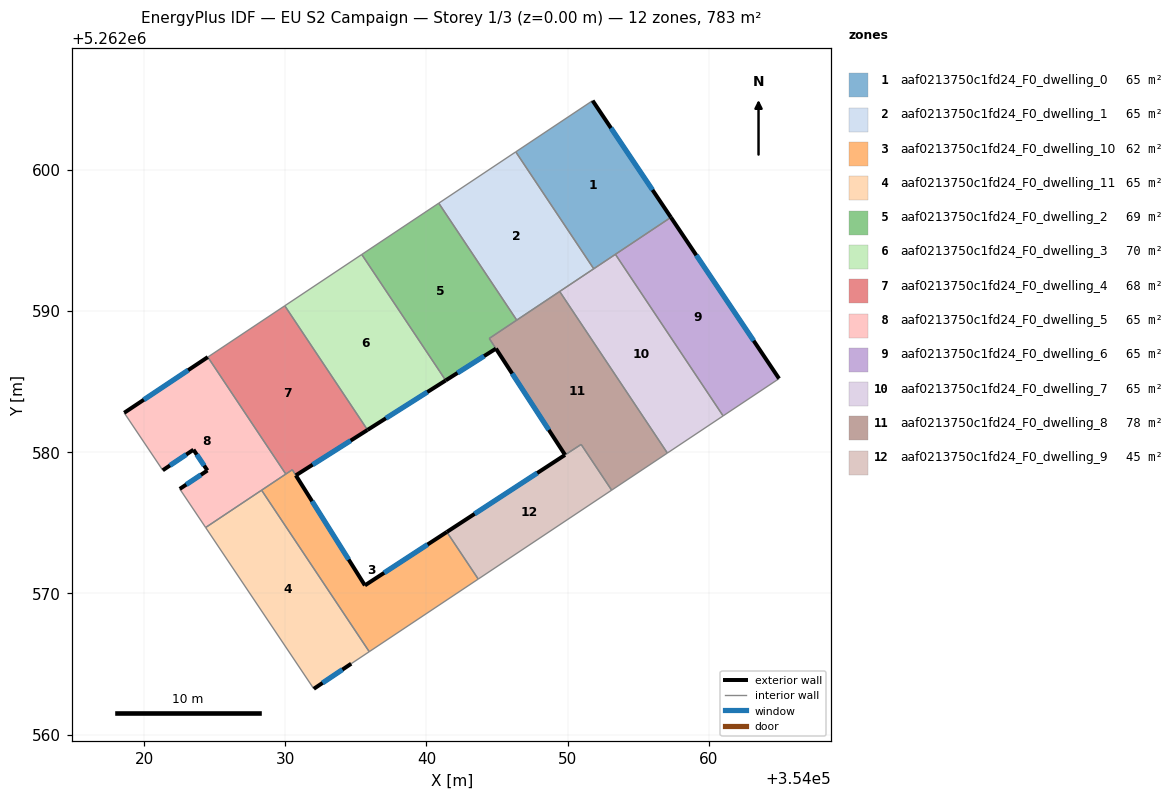
=== STOREY PLAN SPEC (per zone: floor XY polygon, exterior-wall plan segments, windows/doors) ===
zone 1: aaf0213750c1fd24_F0_dwelling_0  (65.3 m²)
  floor: (354051.77, 5262604.90) (354057.31, 5262596.63) (354051.85, 5262592.99) (354046.33, 5262601.27)
  exterior wall: (354057.31, 5262596.63) – (354051.77, 5262604.90)  [10.0 m]
    window: (354056.01, 5262598.58) – (354053.07, 5262602.96)  [8.4 m²]
  interior walls: 4
zone 2: aaf0213750c1fd24_F0_dwelling_1  (65.3 m²)
  floor: (354046.33, 5262601.27) (354051.85, 5262592.99) (354046.39, 5262589.36) (354040.87, 5262597.64)
  interior walls: 5
zone 3: aaf0213750c1fd24_F0_dwelling_10  (61.6 m²)
  floor: (354041.44, 5262574.35) (354043.67, 5262571.01) (354035.95, 5262565.87) (354028.32, 5262577.31) (354030.50, 5262578.76) (354035.64, 5262570.56)
  exterior wall: (354041.44, 5262574.35) – (354035.64, 5262570.56)  [6.9 m]
    window: (354040.08, 5262573.46) – (354037.00, 5262571.45)  [5.8 m²]
  exterior wall: (354035.64, 5262570.56) – (354030.75, 5262578.36)  [9.2 m]
    window: (354034.49, 5262572.39) – (354031.89, 5262576.53)  [7.8 m²]
  interior walls: 6
zone 4: aaf0213750c1fd24_F0_dwelling_11  (65.3 m²)
  floor: (354028.32, 5262577.31) (354035.95, 5262565.87) (354034.67, 5262565.02) (354032.02, 5262563.24) (354024.36, 5262574.66)
  exterior wall: (354032.02, 5262563.24) – (354034.67, 5262565.02)  [3.2 m]
    window: (354032.64, 5262563.66) – (354034.05, 5262564.60)  [2.7 m²]
  interior walls: 4
zone 5: aaf0213750c1fd24_F0_dwelling_2  (68.7 m²)
  floor: (354040.87, 5262597.64) (354046.39, 5262589.36) (354044.45, 5262588.06) (354044.92, 5262587.33) (354041.36, 5262585.08) (354035.42, 5262594.00)
  exterior wall: (354041.36, 5262585.08) – (354044.92, 5262587.33)  [4.2 m]
    window: (354042.20, 5262585.61) – (354044.08, 5262586.81)  [3.5 m²]
  interior walls: 6
zone 6: aaf0213750c1fd24_F0_dwelling_3  (69.8 m²)
  floor: (354035.42, 5262594.00) (354040.94, 5262585.72) (354041.36, 5262585.08) (354035.83, 5262581.58) (354029.96, 5262590.37)
  exterior wall: (354035.83, 5262581.58) – (354041.36, 5262585.08)  [6.6 m]
    window: (354037.12, 5262582.40) – (354040.06, 5262584.26)  [5.5 m²]
  interior walls: 5
zone 7: aaf0213750c1fd24_F0_dwelling_4  (68.5 m²)
  floor: (354029.96, 5262590.37) (354035.48, 5262582.09) (354035.82, 5262581.57) (354030.74, 5262578.36) (354030.50, 5262578.76) (354030.03, 5262578.45) (354024.51, 5262586.74)
  exterior wall: (354030.74, 5262578.36) – (354035.82, 5262581.57)  [6.0 m]
    window: (354031.94, 5262579.11) – (354034.63, 5262580.82)  [5.1 m²]
  interior walls: 6
zone 8: aaf0213750c1fd24_F0_dwelling_5  (65.3 m²)
  floor: (354024.51, 5262586.74) (354030.03, 5262578.45) (354024.36, 5262574.66) (354022.52, 5262577.40) (354024.48, 5262578.70) (354023.49, 5262580.17) (354021.32, 5262578.72) (354018.59, 5262582.79)
  exterior wall: (354024.51, 5262586.74) – (354018.59, 5262582.79)  [7.1 m]
    window: (354023.12, 5262585.81) – (354019.98, 5262583.72)  [6.0 m²]
  exterior wall: (354024.48, 5262578.70) – (354022.52, 5262577.40)  [2.4 m]
    window: (354024.02, 5262578.40) – (354022.98, 5262577.70)  [2.0 m²]
  exterior wall: (354023.49, 5262580.17) – (354024.48, 5262578.70)  [1.8 m]
    window: (354023.73, 5262579.83) – (354024.25, 5262579.05)  [1.5 m²]
  exterior wall: (354021.32, 5262578.72) – (354023.49, 5262580.17)  [2.6 m]
    window: (354021.83, 5262579.06) – (354022.98, 5262579.83)  [2.2 m²]
  interior walls: 5
zone 9: aaf0213750c1fd24_F0_dwelling_6  (65.3 m²)
  floor: (354057.31, 5262596.63) (354064.98, 5262585.21) (354061.01, 5262582.57) (354053.38, 5262594.01)
  exterior wall: (354064.98, 5262585.21) – (354057.31, 5262596.63)  [13.8 m]
    window: (354063.18, 5262587.89) – (354059.11, 5262593.95)  [11.6 m²]
  interior walls: 3
zone 10: aaf0213750c1fd24_F0_dwelling_7  (65.3 m²)
  floor: (354053.38, 5262594.01) (354061.01, 5262582.57) (354057.06, 5262579.94) (354049.43, 5262591.38)
  interior walls: 5
zone 11: aaf0213750c1fd24_F0_dwelling_8  (78.1 m²)
  floor: (354049.43, 5262591.38) (354057.06, 5262579.94) (354053.12, 5262577.31) (354050.96, 5262580.55) (354049.82, 5262579.81) (354044.45, 5262588.06)
  exterior wall: (354044.92, 5262587.34) – (354049.82, 5262579.81)  [9.0 m]
    window: (354046.07, 5262585.57) – (354048.67, 5262581.58)  [7.6 m²]
  interior walls: 7
zone 12: aaf0213750c1fd24_F0_dwelling_9  (44.9 m²)
  floor: (354050.96, 5262580.54) (354053.12, 5262577.31) (354043.67, 5262571.01) (354041.44, 5262574.35) (354049.81, 5262579.80)
  exterior wall: (354049.81, 5262579.80) – (354041.44, 5262574.35)  [10.0 m]
    window: (354047.85, 5262578.52) – (354043.41, 5262575.63)  [8.4 m²]
  interior walls: 4

=== DERIVED (storey summary) ===
Building: EU S2 Campaign
Storey: 1 of 3  (floor level z = 0.00 m)
Storey gross floor area: 783.0 m²
Zones on this storey: 12
  - aaf0213750c1fd24_F0_dwelling_0: floor 65.3 m²; exterior wall 10.0 m (29.9 m²); 1 window(s) 8.4 m²; WWR 28.1%
  - aaf0213750c1fd24_F0_dwelling_1: floor 65.3 m²
  - aaf0213750c1fd24_F0_dwelling_10: floor 61.6 m²; exterior wall 16.1 m (48.4 m²); 2 window(s) 13.6 m²; WWR 28.1%
  - aaf0213750c1fd24_F0_dwelling_11: floor 65.3 m²; exterior wall 3.2 m (9.6 m²); 1 window(s) 2.7 m²; WWR 28.1%
  - aaf0213750c1fd24_F0_dwelling_2: floor 68.7 m²; exterior wall 4.2 m (12.6 m²); 1 window(s) 3.5 m²; WWR 28.1%
  - aaf0213750c1fd24_F0_dwelling_3: floor 69.8 m²; exterior wall 6.6 m (19.7 m²); 1 window(s) 5.5 m²; WWR 28.1%
  - aaf0213750c1fd24_F0_dwelling_4: floor 68.5 m²; exterior wall 6.0 m (18.0 m²); 1 window(s) 5.1 m²; WWR 28.1%
  - aaf0213750c1fd24_F0_dwelling_5: floor 65.3 m²; exterior wall 13.9 m (41.6 m²); 4 window(s) 11.7 m²; WWR 28.1%
  - aaf0213750c1fd24_F0_dwelling_6: floor 65.3 m²; exterior wall 13.8 m (41.3 m²); 1 window(s) 11.6 m²; WWR 28.1%
  - aaf0213750c1fd24_F0_dwelling_7: floor 65.3 m²
  - aaf0213750c1fd24_F0_dwelling_8: floor 78.1 m²; exterior wall 9.0 m (26.9 m²); 1 window(s) 7.6 m²; WWR 28.1%
  - aaf0213750c1fd24_F0_dwelling_9: floor 44.9 m²; exterior wall 10.0 m (30.0 m²); 1 window(s) 8.4 m²; WWR 28.1%
Zone adjacency (shared interzone walls):
  - aaf0213750c1fd24_F0_dwelling_0 ↔ aaf0213750c1fd24_F0_dwelling_1
  - aaf0213750c1fd24_F0_dwelling_0 ↔ aaf0213750c1fd24_F0_dwelling_6
  - aaf0213750c1fd24_F0_dwelling_0 ↔ aaf0213750c1fd24_F0_dwelling_7
  - aaf0213750c1fd24_F0_dwelling_1 ↔ aaf0213750c1fd24_F0_dwelling_2
  - aaf0213750c1fd24_F0_dwelling_1 ↔ aaf0213750c1fd24_F0_dwelling_7
  - aaf0213750c1fd24_F0_dwelling_1 ↔ aaf0213750c1fd24_F0_dwelling_8
  - aaf0213750c1fd24_F0_dwelling_10 ↔ aaf0213750c1fd24_F0_dwelling_11
  - aaf0213750c1fd24_F0_dwelling_10 ↔ aaf0213750c1fd24_F0_dwelling_4
  - aaf0213750c1fd24_F0_dwelling_10 ↔ aaf0213750c1fd24_F0_dwelling_5
  - aaf0213750c1fd24_F0_dwelling_10 ↔ aaf0213750c1fd24_F0_dwelling_9
  - aaf0213750c1fd24_F0_dwelling_11 ↔ aaf0213750c1fd24_F0_dwelling_5
  - aaf0213750c1fd24_F0_dwelling_2 ↔ aaf0213750c1fd24_F0_dwelling_3
  - aaf0213750c1fd24_F0_dwelling_2 ↔ aaf0213750c1fd24_F0_dwelling_8
  - aaf0213750c1fd24_F0_dwelling_3 ↔ aaf0213750c1fd24_F0_dwelling_4
  - aaf0213750c1fd24_F0_dwelling_4 ↔ aaf0213750c1fd24_F0_dwelling_5
  - aaf0213750c1fd24_F0_dwelling_6 ↔ aaf0213750c1fd24_F0_dwelling_7
  - aaf0213750c1fd24_F0_dwelling_7 ↔ aaf0213750c1fd24_F0_dwelling_8
  - aaf0213750c1fd24_F0_dwelling_8 ↔ aaf0213750c1fd24_F0_dwelling_9